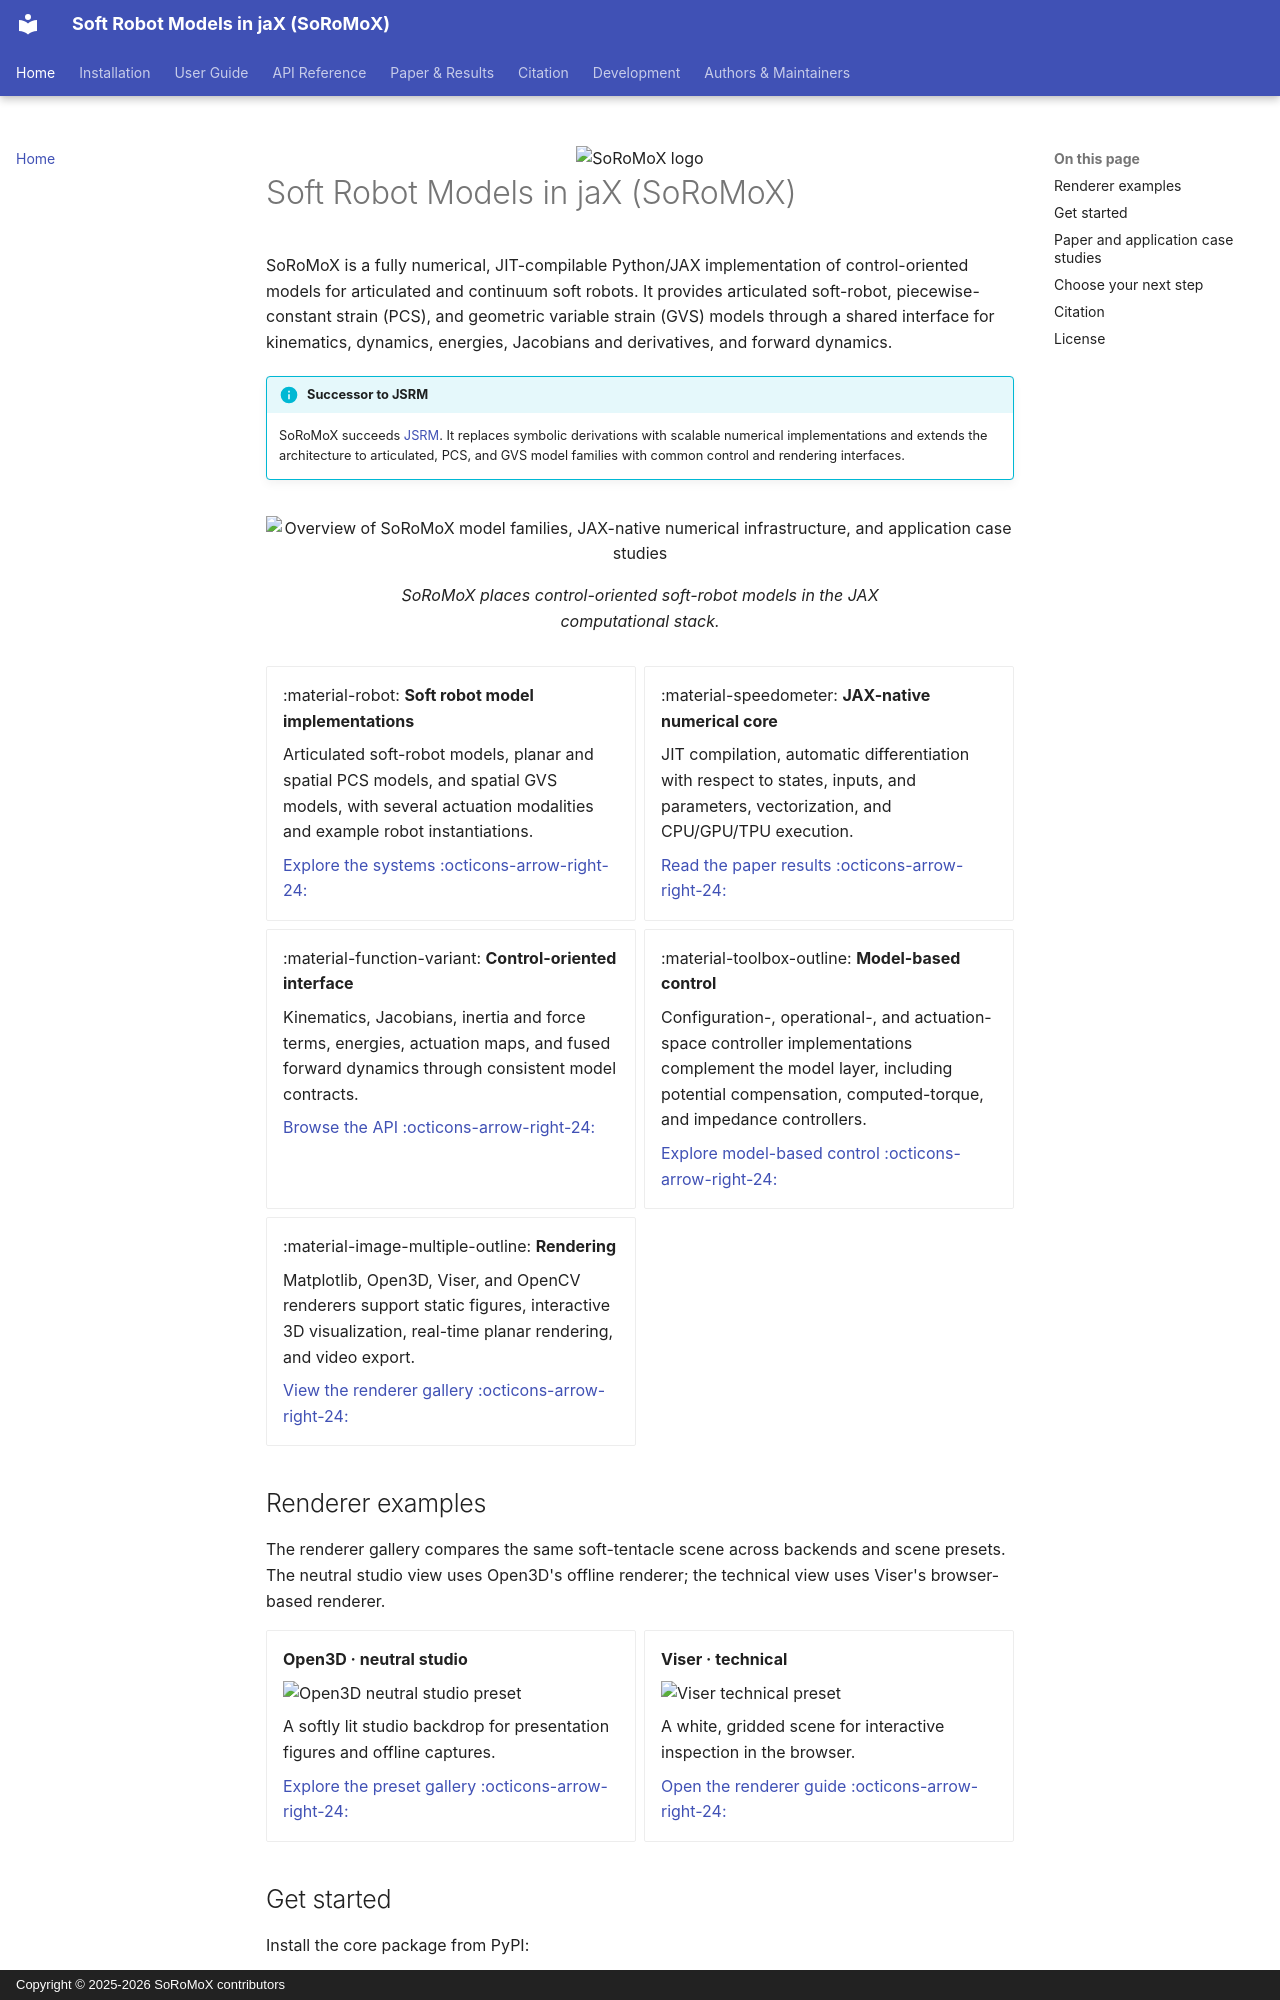

repository: phi-lab-research/soromox · page: index.html · generator: mkdocs · copyright: Copyright © 2025-2026 SoRoMoX contributors

<div align="center">
  <img src="assets/logo/soromox_logo.png" alt="SoRoMoX logo" width="280"/>
</div>

# Soft Robot Models in jaX (SoRoMoX)

SoRoMoX is a fully numerical, JIT-compilable Python/JAX implementation of
control-oriented models for articulated and continuum soft robots. It provides
articulated soft-robot, piecewise-constant strain (PCS), and geometric variable
strain (GVS) models through a shared interface for kinematics, dynamics,
energies, Jacobians and derivatives, and forward dynamics.

!!! info "Successor to JSRM"

    SoRoMoX succeeds
    [JSRM](https://github.com/phi-lab-research/jsrm). It replaces
    symbolic derivations with scalable numerical implementations and extends
    the architecture to articulated, PCS, and GVS model families with common
    control and rendering interfaces.

<figure markdown>
  ![Overview of SoRoMoX model families, JAX-native numerical infrastructure, and application case studies](assets/paper/soromox-overview.png){ .soromox-figure .soromox-figure--overview .soromox-figure--transparent }
  <figcaption>SoRoMoX places control-oriented soft-robot models in the JAX computational stack.</figcaption>
</figure>

<div class="grid cards" markdown>

-   :material-robot: **Soft robot model implementations**

    Articulated soft-robot models, planar and spatial PCS models, and spatial
    GVS models, with several actuation modalities and example robot
    instantiations.

    [Explore the systems :octicons-arrow-right-24:](api/systems/index.md)

-   :material-speedometer: **JAX-native numerical core**

    JIT compilation, automatic differentiation with respect to states, inputs,
    and parameters, vectorization, and CPU/GPU/TPU execution.

    [Read the paper results :octicons-arrow-right-24:](research.md)

-   :material-function-variant: **Control-oriented interface**

    Kinematics, Jacobians, inertia and force terms, energies, actuation maps,
    and fused forward dynamics through consistent model contracts.

    [Browse the API :octicons-arrow-right-24:](api/overview.md)

-   :material-toolbox-outline: **Model-based control**

    Configuration-, operational-, and actuation-space controller
    implementations complement the model layer, including potential
    compensation, computed-torque, and impedance controllers.

    [Explore model-based control :octicons-arrow-right-24:](api/control/index.md)

-   :material-image-multiple-outline: **Rendering**

    Matplotlib, Open3D, Viser, and OpenCV renderers support static figures,
    interactive 3D visualization, real-time planar rendering, and video export.

    [View the renderer gallery :octicons-arrow-right-24:](api/rendering/index.md)

</div>
